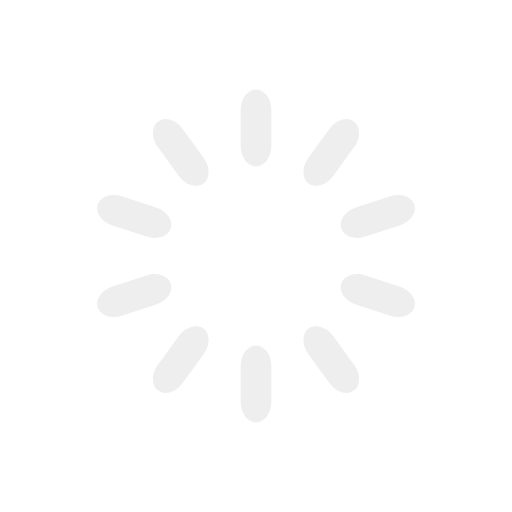
t = 0.00 s
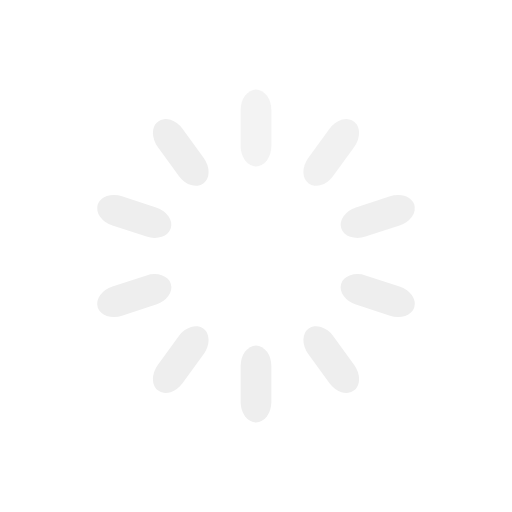
t = 0.30 s
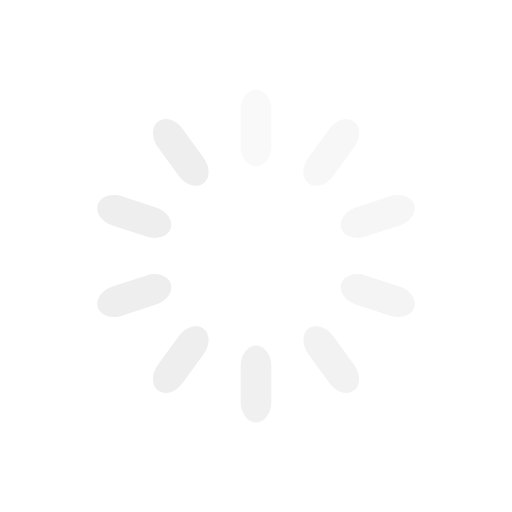
t = 0.65 s
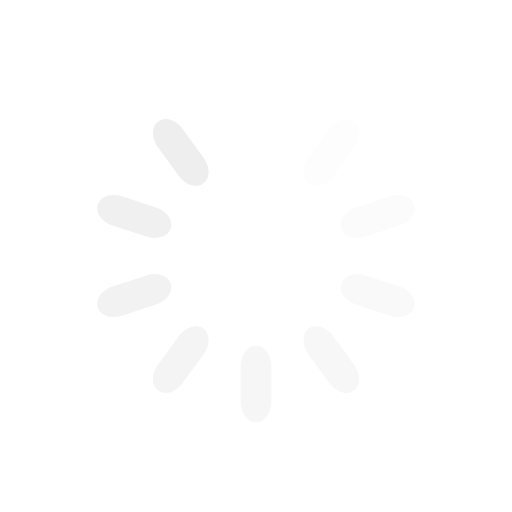
t = 0.95 s
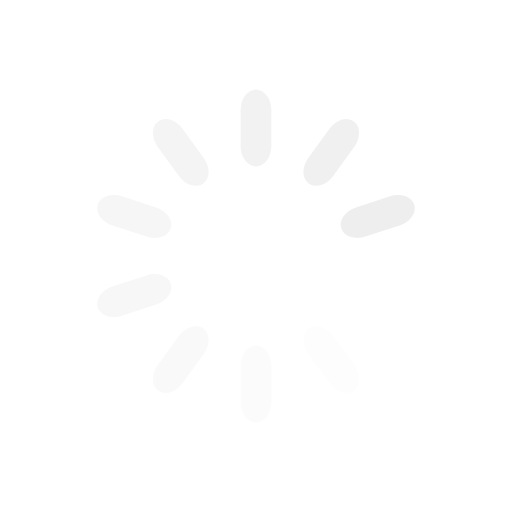
t = 1.25 s
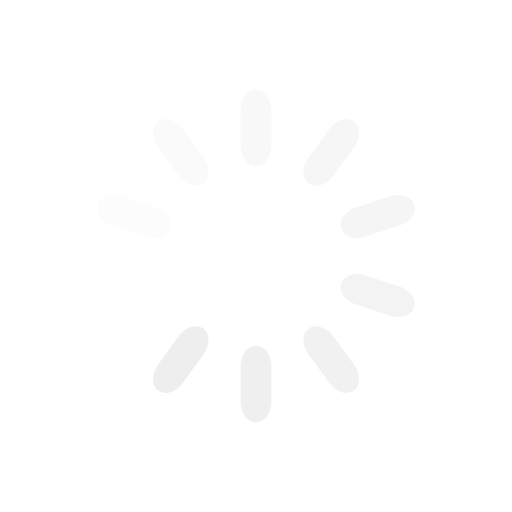
t = 1.60 s

The animated SVG that drew these frames (rendered in a browser with its animation timeline set to each time). Animation: 10 SMIL elements (animate=10); one cycle of 1.90 s, repeats indefinitely.

<svg width='100px' height='100px' xmlns="http://www.w3.org/2000/svg" viewBox="0 0 100 100" preserveAspectRatio="xMidYMid" class="uil-default"><rect x="0" y="0" width="100" height="100" fill="none" class="bk"></rect><rect  x='47' y='42.5' width='6' height='15' rx='4' ry='4' fill='#eee' transform='rotate(0 50 50) translate(0 -25)'>  <animate attributeName='opacity' from='1' to='0' dur='1s' begin='0s' repeatCount='indefinite'/></rect><rect  x='47' y='42.5' width='6' height='15' rx='4' ry='4' fill='#eee' transform='rotate(36 50 50) translate(0 -25)'>  <animate attributeName='opacity' from='1' to='0' dur='1s' begin='0.1s' repeatCount='indefinite'/></rect><rect  x='47' y='42.5' width='6' height='15' rx='4' ry='4' fill='#eee' transform='rotate(72 50 50) translate(0 -25)'>  <animate attributeName='opacity' from='1' to='0' dur='1s' begin='0.2s' repeatCount='indefinite'/></rect><rect  x='47' y='42.5' width='6' height='15' rx='4' ry='4' fill='#eee' transform='rotate(108 50 50) translate(0 -25)'>  <animate attributeName='opacity' from='1' to='0' dur='1s' begin='0.3s' repeatCount='indefinite'/></rect><rect  x='47' y='42.5' width='6' height='15' rx='4' ry='4' fill='#eee' transform='rotate(144 50 50) translate(0 -25)'>  <animate attributeName='opacity' from='1' to='0' dur='1s' begin='0.4s' repeatCount='indefinite'/></rect><rect  x='47' y='42.5' width='6' height='15' rx='4' ry='4' fill='#eee' transform='rotate(180 50 50) translate(0 -25)'>  <animate attributeName='opacity' from='1' to='0' dur='1s' begin='0.5s' repeatCount='indefinite'/></rect><rect  x='47' y='42.5' width='6' height='15' rx='4' ry='4' fill='#eee' transform='rotate(216 50 50) translate(0 -25)'>  <animate attributeName='opacity' from='1' to='0' dur='1s' begin='0.6s' repeatCount='indefinite'/></rect><rect  x='47' y='42.5' width='6' height='15' rx='4' ry='4' fill='#eee' transform='rotate(252 50 50) translate(0 -25)'>  <animate attributeName='opacity' from='1' to='0' dur='1s' begin='0.7s' repeatCount='indefinite'/></rect><rect  x='47' y='42.5' width='6' height='15' rx='4' ry='4' fill='#eee' transform='rotate(288 50 50) translate(0 -25)'>  <animate attributeName='opacity' from='1' to='0' dur='1s' begin='0.8s' repeatCount='indefinite'/></rect><rect  x='47' y='42.5' width='6' height='15' rx='4' ry='4' fill='#eee' transform='rotate(324 50 50) translate(0 -25)'>  <animate attributeName='opacity' from='1' to='0' dur='1s' begin='0.9s' repeatCount='indefinite'/></rect></svg>
